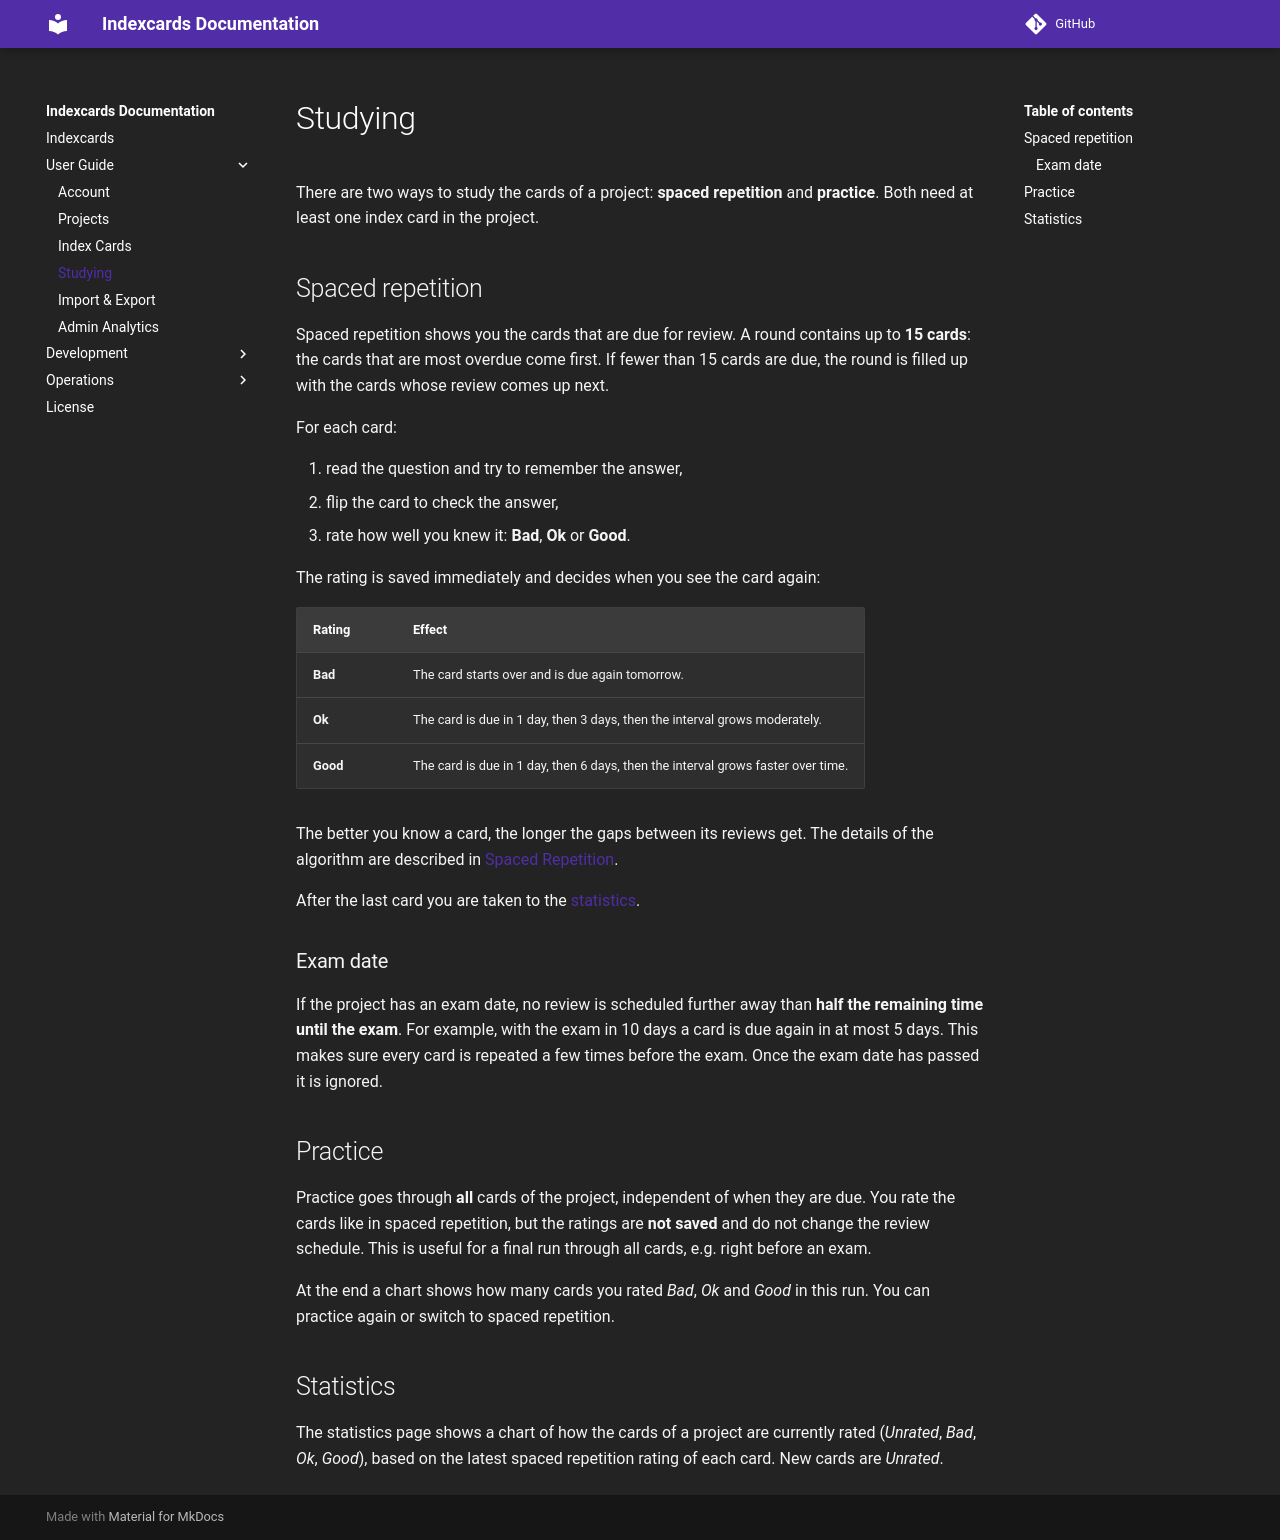

repository: 7ubi/indexcards · page: user-guide/studying/index.html · generator: mkdocs

# Studying

There are two ways to study the cards of a project: **spaced repetition** and **practice**. Both need at least one
index card in the project.

## Spaced repetition

Spaced repetition shows you the cards that are due for review. A round contains up to **15 cards**: the cards that are
most overdue come first. If fewer than 15 cards are due, the round is filled up with the cards whose review comes up
next.

For each card:

1. read the question and try to remember the answer,
2. flip the card to check the answer,
3. rate how well you knew it: **Bad**, **Ok** or **Good**.

The rating is saved immediately and decides when you see the card again:

| Rating   | Effect                                                                               |
|----------|--------------------------------------------------------------------------------------|
| **Bad**  | The card starts over and is due again tomorrow.                                      |
| **Ok**   | The card is due in 1 day, then 3 days, then the interval grows moderately.           |
| **Good** | The card is due in 1 day, then 6 days, then the interval grows faster over time.     |

The better you know a card, the longer the gaps between its reviews get. The details of the algorithm are described in
[Spaced Repetition](../development/spaced-repetition.md).

After the last card you are taken to the [statistics](#statistics).

### Exam date

If the project has an exam date, no review is scheduled further away than **half the remaining time until the exam**.
For example, with the exam in 10 days a card is due again in at most 5 days. This makes sure every card is repeated a
few times before the exam. Once the exam date has passed it is ignored.

## Practice

Practice goes through **all** cards of the project, independent of when they are due. You rate the cards like in
spaced repetition, but the ratings are **not saved** and do not change the review schedule. This is useful for a final
run through all cards, e.g. right before an exam.

At the end a chart shows how many cards you rated *Bad*, *Ok* and *Good* in this run. You can practice again or switch
to spaced repetition.

## Statistics

The statistics page shows a chart of how the cards of a project are currently rated (*Unrated*, *Bad*, *Ok*, *Good*),
based on the latest spaced repetition rating of each card. New cards are *Unrated*.
